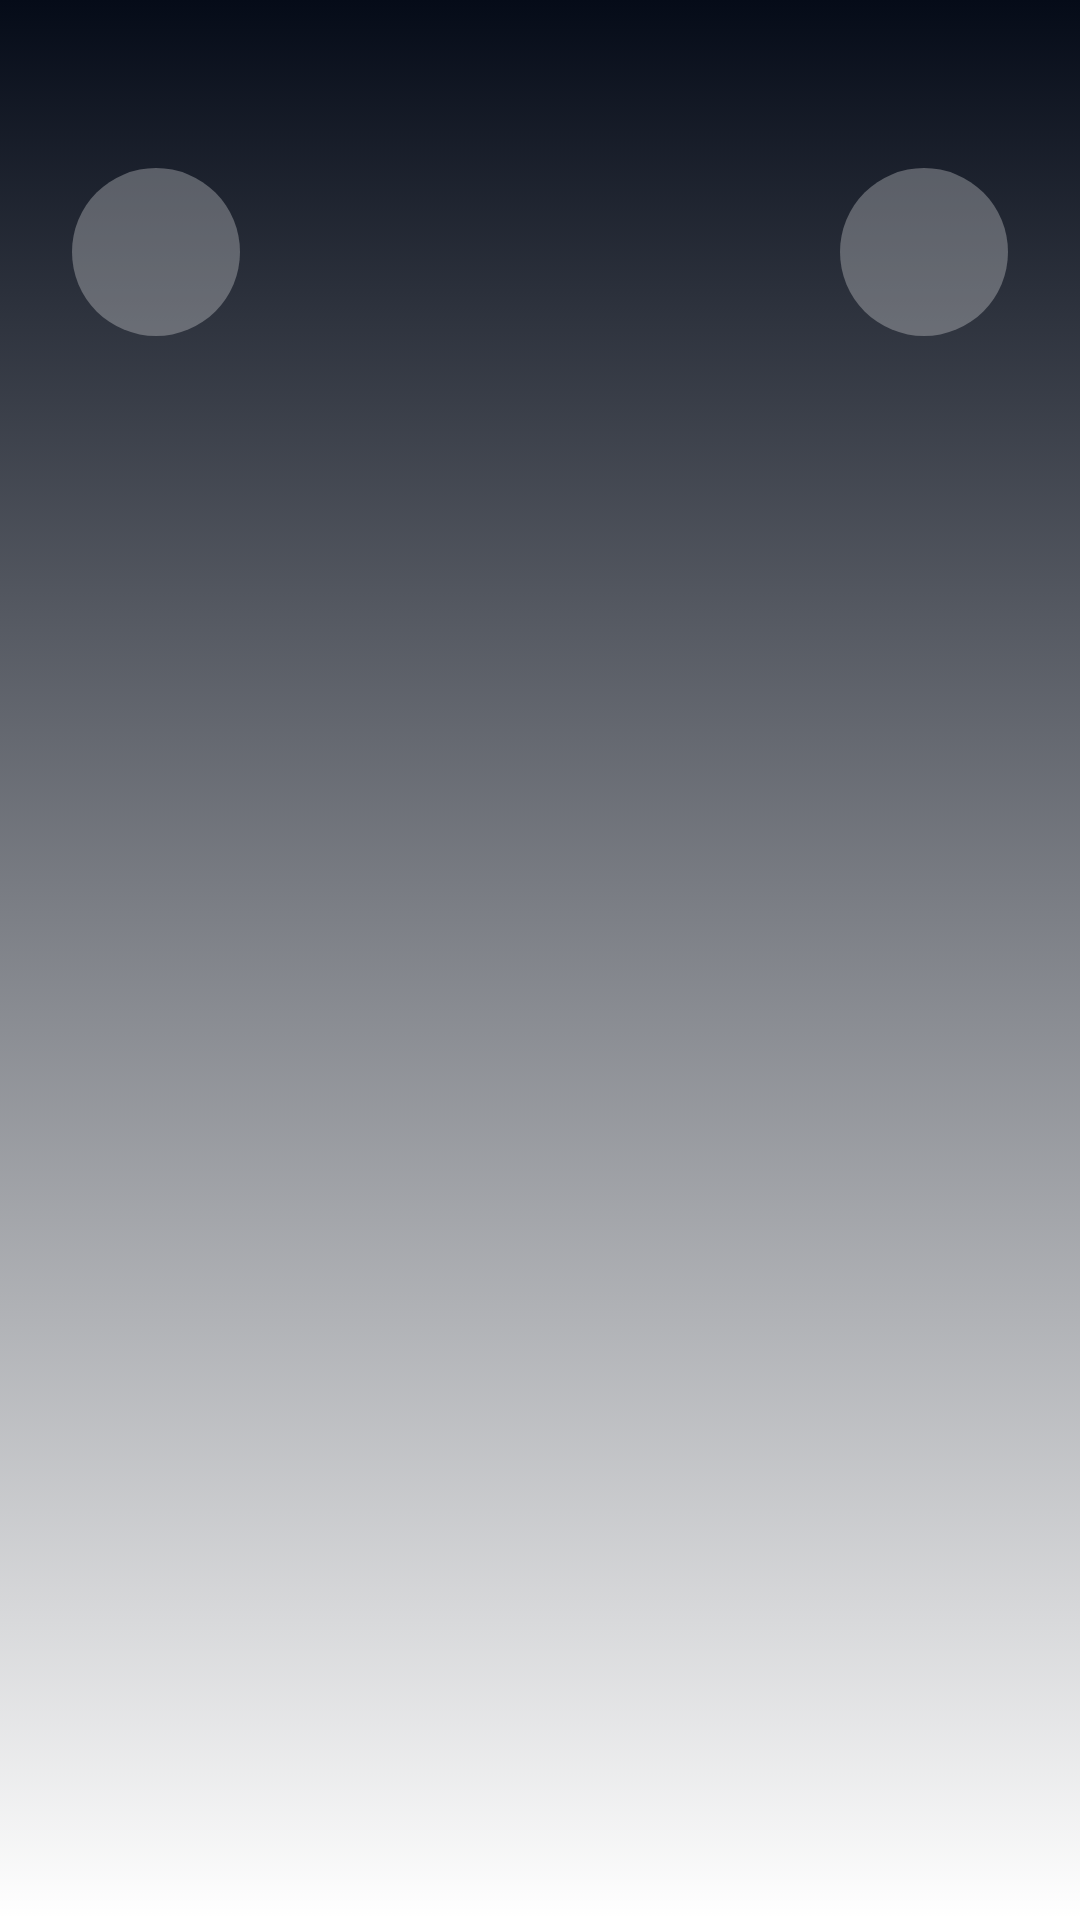

Write the Android layout XML for this screen, with the resource values it uses.
<!-- AndroidManifest.xml: application theme Theme.Sirius -->
<!-- res/layout/custom_toolbar.xml -->
<?xml version="1.0" encoding="utf-8"?>
<androidx.appcompat.widget.Toolbar xmlns:android="http://schemas.android.com/apk/res/android"
    android:id="@+id/customToolbar"
    android:layout_width="match_parent"
    android:layout_height="126dp"
    android:background="@drawable/ic_toolbar_background"
    android:minHeight="?attr/actionBarSize"
    android:theme="@style/Theme.Sirius">

    <LinearLayout
        android:layout_width="match_parent"
        android:layout_height="match_parent"
        android:layout_marginHorizontal="24dp"
        android:layout_marginTop="56dp"
        android:layout_marginBottom="14dp"
        android:orientation="horizontal">

        <ImageButton
            android:id="@+id/backButton"
            android:layout_width="56dp"
            android:layout_height="56dp"
            android:background="@drawable/ic_toolbar_button_background"
            android:src="@drawable/ic_baseline_arrow_back_24"
            android:contentDescription="TODO" />

        <Space
            android:layout_width="0dp"
            android:layout_height="match_parent"
            android:layout_weight="2" />

        <ImageButton
            android:id="@+id/moreButton"
            android:layout_width="56dp"
            android:layout_height="56dp"
            android:background="@drawable/ic_toolbar_button_background"
            android:src="@drawable/ic_baseline_more_horiz_24"
            android:contentDescription="TODO" />

    </LinearLayout>
</androidx.appcompat.widget.Toolbar>
<!-- resources referenced by this layout -->
<resources>
  <!-- drawable ic_toolbar_background (drawable-v24) -->
  <?xml version="1.0" encoding="utf-8"?>
  <selector
      xmlns:android="http://schemas.android.com/apk/res/android">
      <item>
          <shape>
              <gradient android:type="linear" android:endColor="#00050B18" android:startColor="#050B18" android:angle="270.0" />
              <corners android:radius="0.0dip" />
          </shape>
      </item>
  </selector>
  <!-- drawable ic_toolbar_button_background (drawable-v24) -->
  <?xml version="1.0" encoding="utf-8"?>
  <selector
      xmlns:android="http://schemas.android.com/apk/res/android">
      <item>
          <shape android:shape="oval">
              <solid android:color="#47FFFFFF"/>
              <size android:height="56dp" android:width="56dp" />
          </shape>
      </item>
  </selector>
  <style name="Theme.Sirius" parent="Theme.MaterialComponents.DayNight.DarkActionBar">
          
          <item name="colorPrimary">@color/purple_500</item>
          <item name="colorPrimaryVariant">@color/purple_700</item>
          <item name="colorOnPrimary">@color/white</item>
          
          <item name="colorSecondary">@color/teal_200</item>
          <item name="colorSecondaryVariant">@color/teal_700</item>
          <item name="colorOnSecondary">@color/black</item>
          
  
          <item name="android:windowTranslucentStatus" tools:targetApi="kitkat">true</item>
          <item name="android:statusBarColor" tools:targetApi="lollipop">@android:color/transparent</item>
  
  
      </style>
  <!-- not gathered from this repository: default colours our renderer supplied (Android Studio template values) -->
  <color name="purple_500">#FF6200EE</color>
  <color name="purple_700">#FF3700B3</color>
  <color name="teal_200">#FF03DAC5</color>
  <color name="teal_700">#FF018786</color>
  <color name="black">#FF000000</color>
  <color name="white">#FFFFFFFF</color>
</resources>
